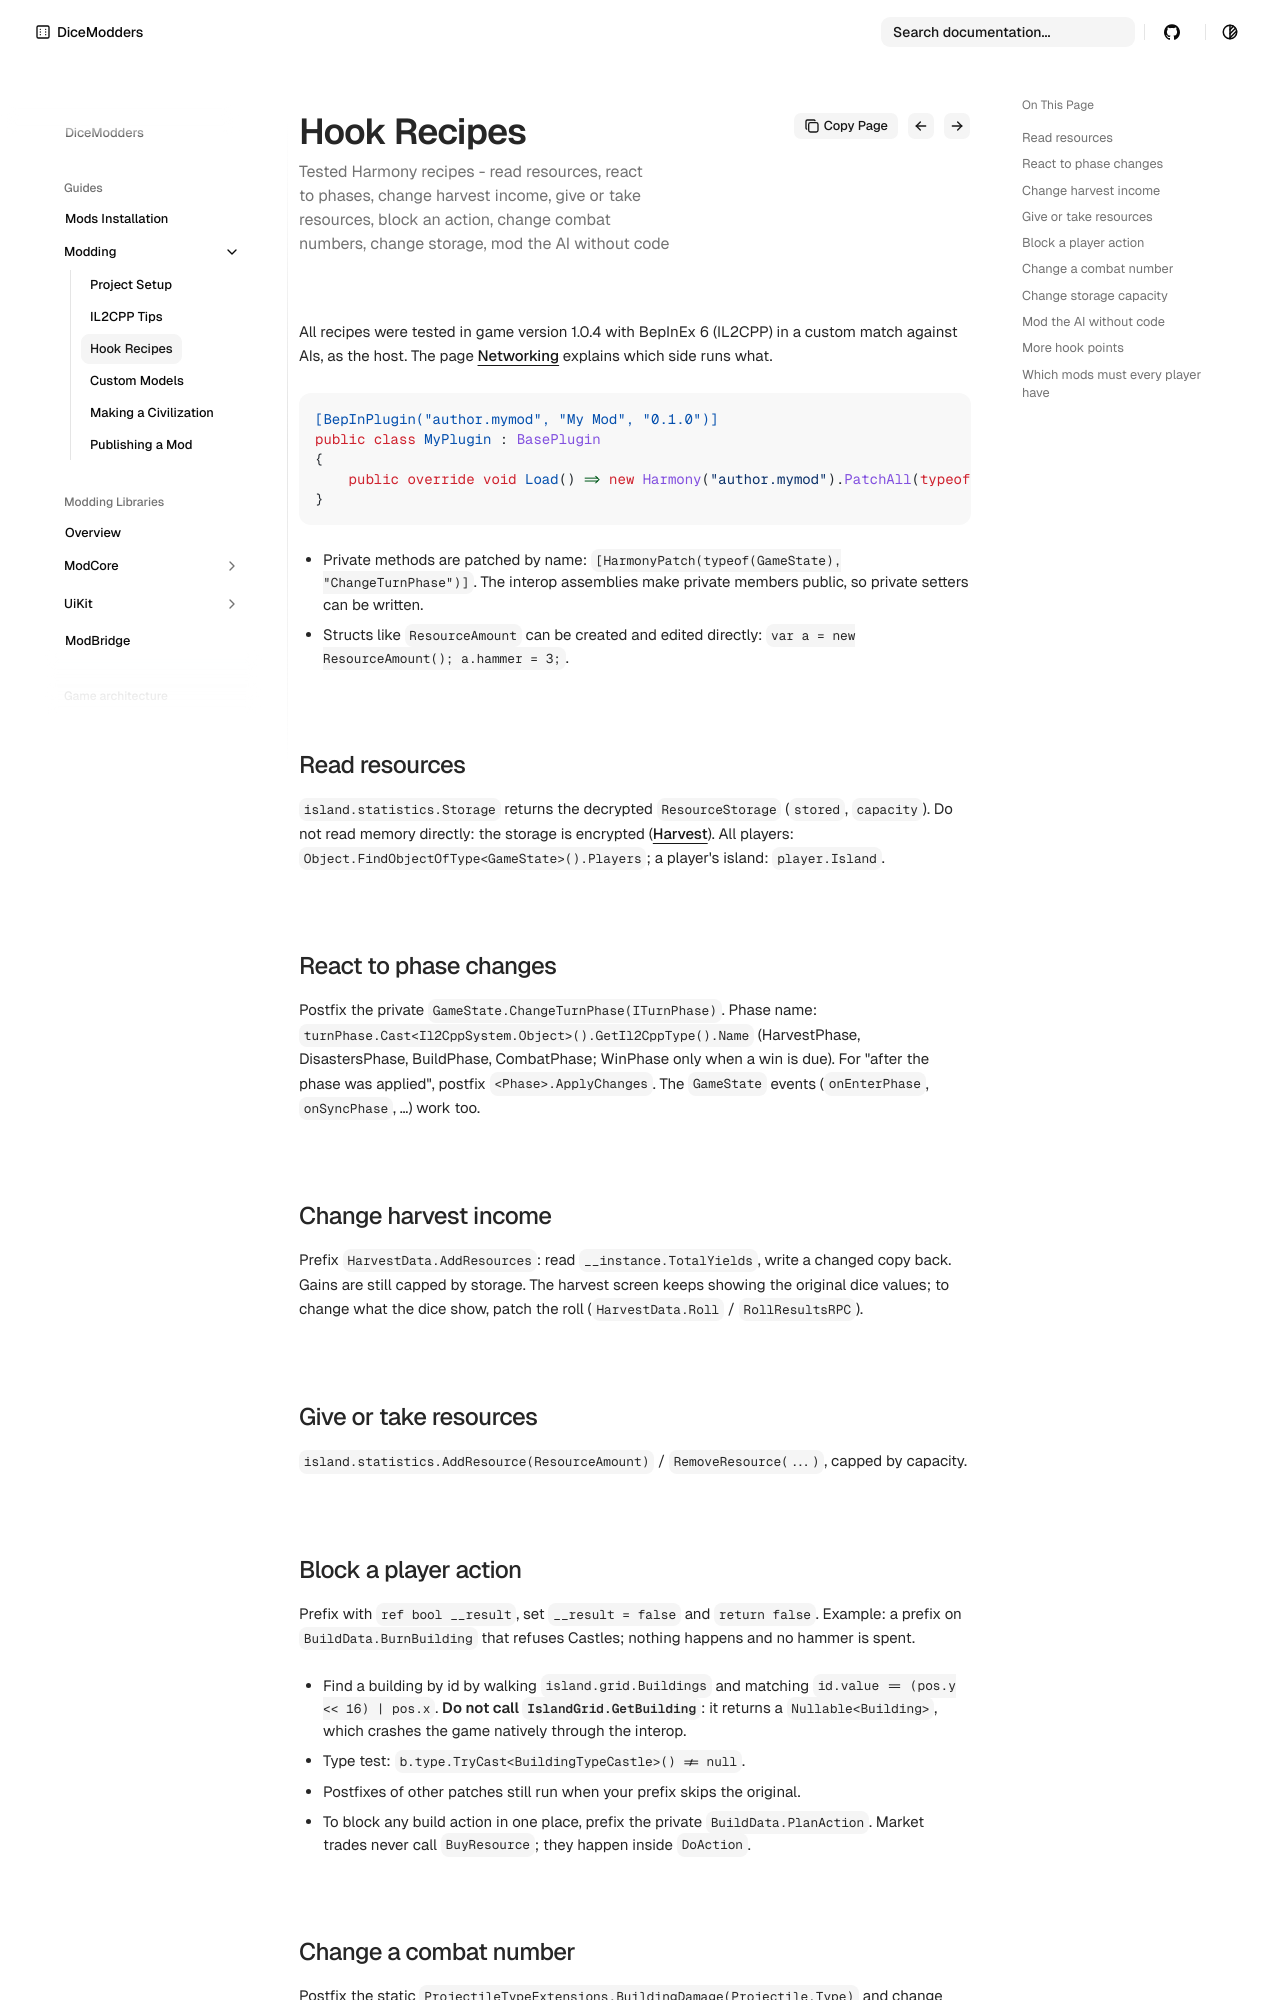

repository: DiceModders/DiceKingdoms-Modding-Wiki · page: guides/modding/hook-recipes/index.html · generator: mkdocs

---
summary: Tested Harmony recipes - read resources, react to phases, change harvest income, give or take resources, block an action, change combat numbers, change storage, mod the AI without code
---

# Hook recipes

All recipes were tested in game version 1.0.4 with BepInEx 6 (IL2CPP) in a custom match against AIs, as the host. The page [Networking](../../game-architecture/networking.md) explains which
side runs what.

```csharp
[BepInPlugin("author.mymod", "My Mod", "0.1.0")]
public class MyPlugin : BasePlugin
{
    public override void Load() => new Harmony("author.mymod").PatchAll(typeof(MyPlugin).Assembly);
}
```

- Private methods are patched by name: `[HarmonyPatch(typeof(GameState), "ChangeTurnPhase")]`. The interop assemblies make private members public, so private setters can be written.
- Structs like `ResourceAmount` can be created and edited directly: `var a = new ResourceAmount(); a.hammer = 3;`.

## Read resources

`island.statistics.Storage` returns the decrypted `ResourceStorage` (`stored`, `capacity`). Do not read memory directly: the storage is encrypted
([Harvest](../../game-architecture/harvest.md#encrypted-storage)). All players: `Object.FindObjectOfType<GameState>().Players`; a player's island: `player.Island`.

## React to phase changes

Postfix the private `GameState.ChangeTurnPhase(ITurnPhase)`. Phase name: `turnPhase.Cast<Il2CppSystem.Object>().GetIl2CppType().Name` (HarvestPhase, DisastersPhase, BuildPhase,
CombatPhase; WinPhase only when a win is due). For "after the phase was applied", postfix `<Phase>.ApplyChanges`. The `GameState` events (`onEnterPhase`, `onSyncPhase`, …) work too.

## Change harvest income

Prefix `HarvestData.AddResources`: read `__instance.TotalYields`, write a changed copy back. Gains are still capped by storage. The harvest screen keeps showing the original dice values;
to change what the dice show, patch the roll (`HarvestData.Roll` / `RollResultsRPC`).

## Give or take resources

`island.statistics.AddResource(ResourceAmount)` / `RemoveResource(...)`, capped by capacity.

## Block a player action

Prefix with `ref bool __result`, set `__result = false` and `return false`. Example: a prefix on `BuildData.BurnBuilding` that refuses Castles; nothing happens and no hammer is spent.

- Find a building by id by walking `island.grid.Buildings` and matching `id.value == (pos.y << 16) | pos.x`. **Do not call `IslandGrid.GetBuilding`**: it returns a `Nullable<Building>`,
  which crashes the game natively through the interop.
- Type test: `b.type.TryCast<BuildingTypeCastle>() != null`.
- Postfixes of other patches still run when your prefix skips the original.
- To block any build action in one place, prefix the private `BuildData.PlanAction`. Market trades never call `BuyResource`; they happen inside `DoAction`.
